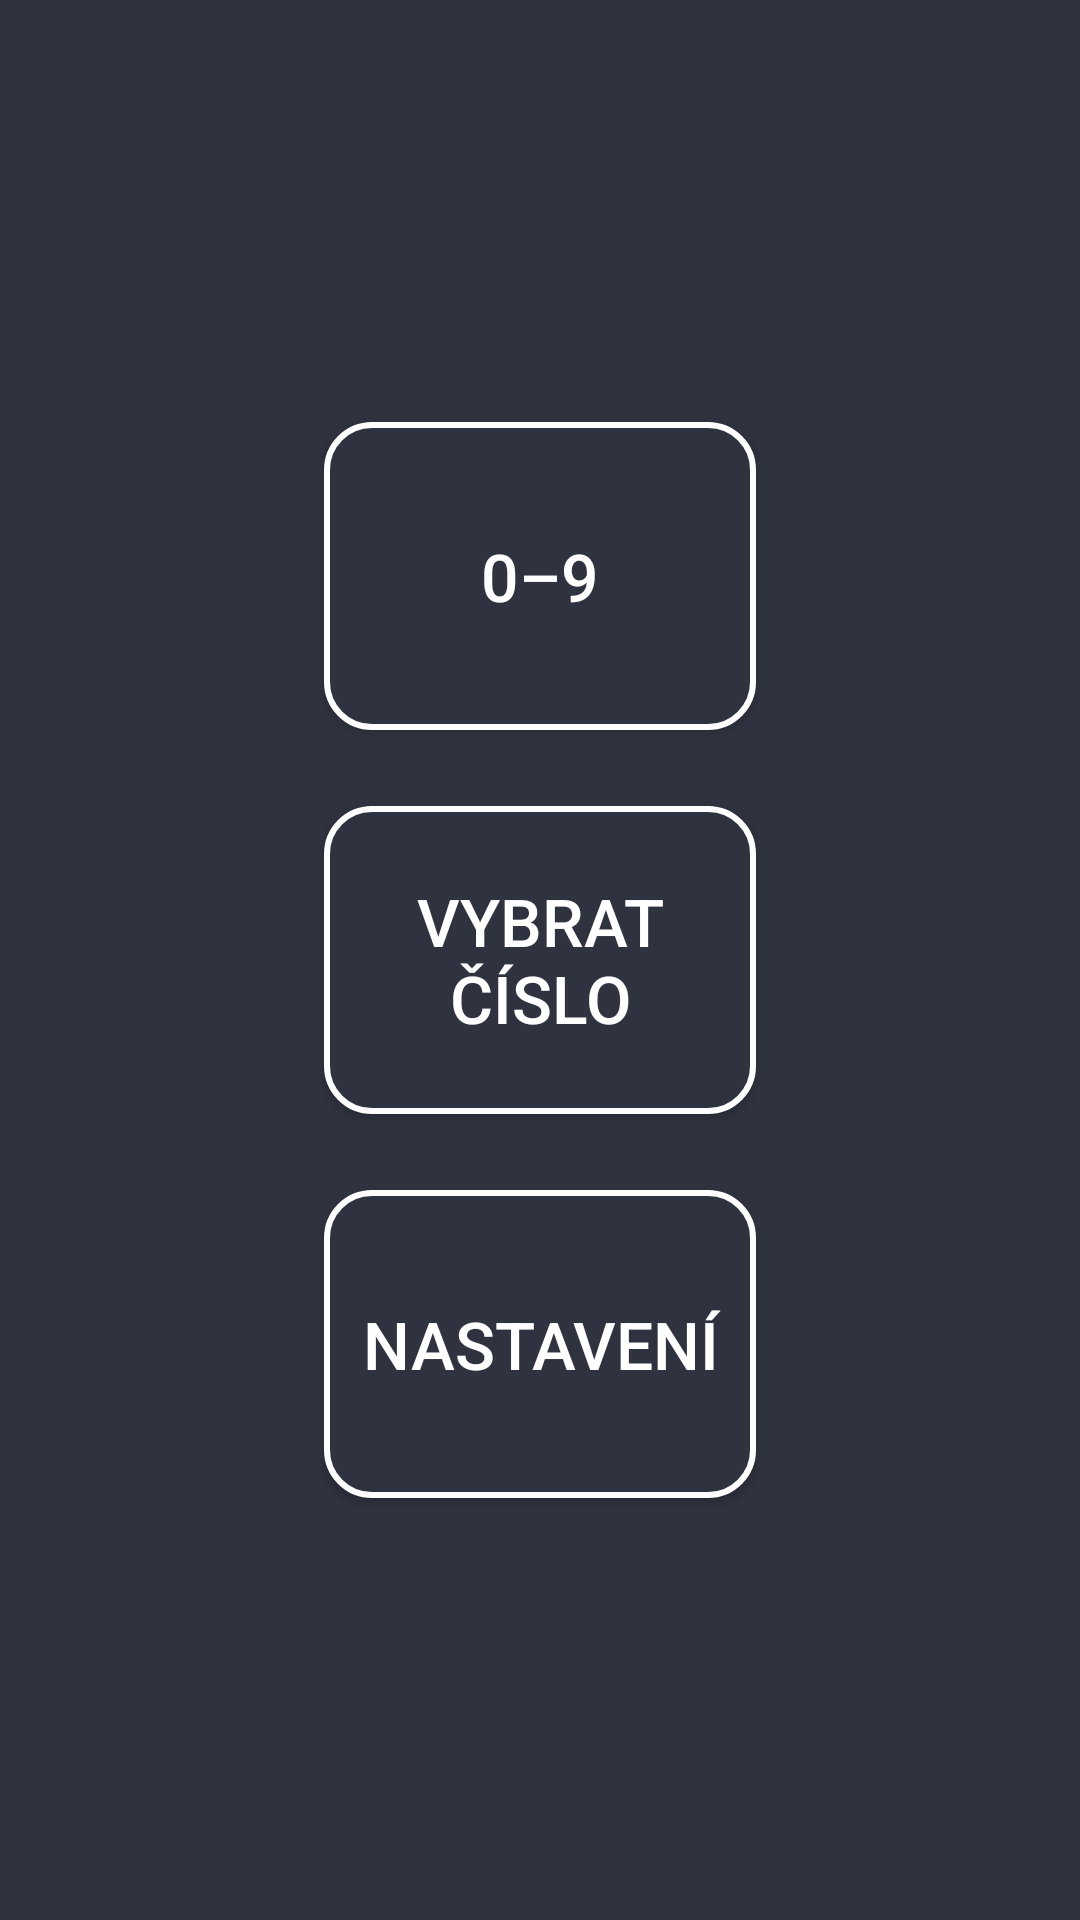

Produce the Android XML layout that renders to this screen, including the resource entries it uses.
<!-- AndroidManifest.xml: application theme AppTheme -->
<!-- res/layout/activity_main.xml -->
<?xml version="1.0" encoding="utf-8"?>
<androidx.constraintlayout.widget.ConstraintLayout xmlns:android="http://schemas.android.com/apk/res/android"
    xmlns:app="http://schemas.android.com/apk/res-auto"
    xmlns:tools="http://schemas.android.com/tools"
    android:layout_width="match_parent"
    android:layout_height="match_parent"
    android:background="#2f333f"
    tools:context=".MainActivity">

    <androidx.constraintlayout.widget.Guideline
        android:id="@+id/guideline30"
        android:layout_width="wrap_content"
        android:layout_height="wrap_content"
        android:orientation="vertical"
        app:layout_constraintGuide_percent="0.3"/>
    <androidx.constraintlayout.widget.Guideline
        android:id="@+id/guideline70"
        android:layout_width="wrap_content"
        android:layout_height="wrap_content"
        android:orientation="vertical"
        app:layout_constraintGuide_percent="0.70"/>
    <androidx.constraintlayout.widget.Guideline
        android:id="@+id/guideline15"
        android:layout_width="wrap_content"
        android:layout_height="wrap_content"
        android:orientation="horizontal"
        app:layout_constraintGuide_percent="0.22"/>
    <androidx.constraintlayout.widget.Guideline
        android:id="@+id/guideline4"
        android:layout_width="wrap_content"
        android:layout_height="wrap_content"
        android:orientation="horizontal"
        app:layout_constraintGuide_percent="0.38"/>
    <androidx.constraintlayout.widget.Guideline
        android:id="@+id/guideline42"
        android:layout_width="wrap_content"
        android:layout_height="wrap_content"
        android:orientation="horizontal"
        app:layout_constraintGuide_percent="0.42"/>
    <androidx.constraintlayout.widget.Guideline
        android:id="@+id/guideline58"
        android:layout_width="wrap_content"
        android:layout_height="wrap_content"
        android:orientation="horizontal"
        app:layout_constraintGuide_percent="0.58"/>
    <androidx.constraintlayout.widget.Guideline
        android:id="@+id/guideline62"
        android:layout_width="wrap_content"
        android:layout_height="wrap_content"
        android:orientation="horizontal"
        app:layout_constraintGuide_percent="0.62"/>
    <androidx.constraintlayout.widget.Guideline
        android:id="@+id/guideline78"
        android:layout_width="wrap_content"
        android:layout_height="wrap_content"
        android:orientation="horizontal"
        app:layout_constraintGuide_percent="0.78"/>

    <Button
        android:id="@+id/btnAll"
        android:onClick="allNumbers"
        android:layout_width="0dp"
        android:layout_height="0dp"
        android:text="@string/btnAll"
        android:textSize="22sp"
        android:textColor="@android:color/white"
        android:background="@drawable/btns"
        app:layout_constraintBottom_toTopOf="@+id/guideline4"
        app:layout_constraintEnd_toStartOf="@+id/guideline70"
        app:layout_constraintStart_toStartOf="@+id/guideline30"
        app:layout_constraintTop_toTopOf="@+id/guideline15" />

    <Button
        android:id="@+id/btnSingle"
        android:onClick="oneNumber"
        android:layout_width="0dp"
        android:layout_height="0dp"
        android:text="@string/btnSingle"
        android:textSize="22sp"
        android:textColor="@android:color/white"
        android:background="@drawable/btns"
        app:layout_constraintBottom_toTopOf="@+id/guideline58"
        app:layout_constraintEnd_toStartOf="@+id/guideline70"
        app:layout_constraintStart_toStartOf="@+id/guideline30"
        app:layout_constraintTop_toTopOf="@+id/guideline42" />

    <Button
        android:id="@+id/btnSettings"
        android:onClick="settings"
        android:layout_width="0dp"
        android:layout_height="0dp"
        android:text="@string/btnSettings"
        android:textSize="22sp"
        android:textColor="@android:color/white"
        android:background="@drawable/btns"
        app:layout_constraintBottom_toTopOf="@+id/guideline78"
        app:layout_constraintEnd_toStartOf="@+id/guideline70"
        app:layout_constraintStart_toStartOf="@+id/guideline30"
        app:layout_constraintTop_toTopOf="@+id/guideline62" />


</androidx.constraintlayout.widget.ConstraintLayout>
<!-- resources referenced by this layout -->
<resources>
  <!-- drawable btns (drawable) -->
  <?xml version="1.0" encoding="utf-8"?>
  <shape xmlns:android="http://schemas.android.com/apk/res/android"
      android:shape="rectangle">
  
      <corners android:radius="15dp"/>
      <stroke
          android:width="2dp"
          android:color="#ffffff"/>
  
      <solid
          android:color="#2f333f"/>
  
  
  </shape>
  <string name="btnAll">0–9</string>
  <string name="btnSettings">Nastavení</string>
  <string name="btnSingle">Vybrat číslo</string>
  <style name="AppTheme" parent="Theme.AppCompat.Light.DarkActionBar">
          
          <item name="colorPrimary">#AB274F</item>
          <item name="colorPrimaryDark">#000</item>
          <item name="colorAccent">@color/colorAccent</item>
      </style>
  <!-- not gathered from this repository: default colours our renderer supplied (Android Studio template values) -->
  <color name="colorAccent">#FF03DAC5</color>
</resources>
